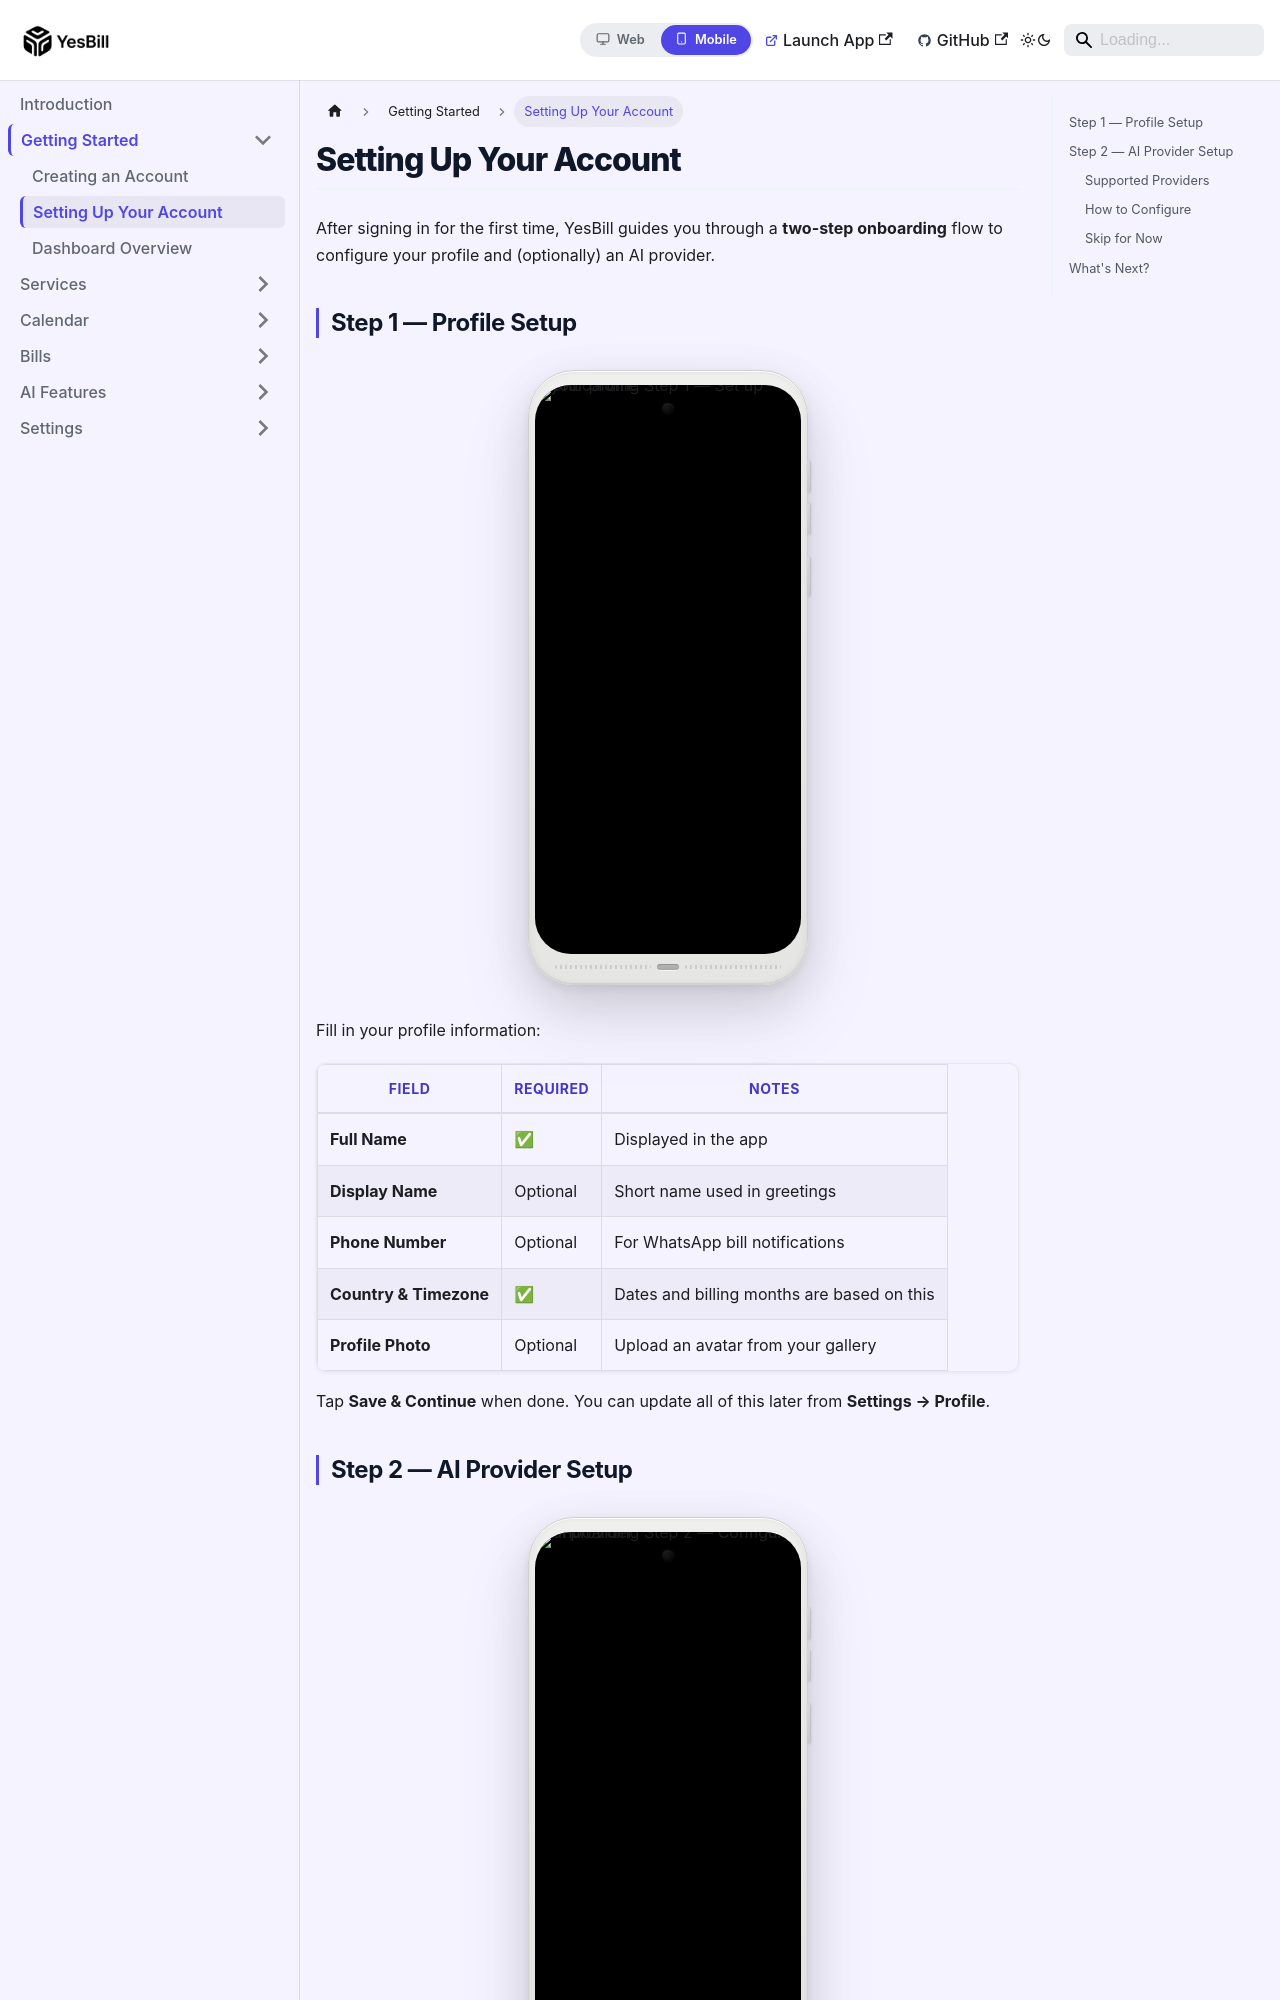

repository: Ishan96Dev/YesBill · page: docs/mobile/getting-started/onboarding/index.html · generator: docusaurus

---
id: onboarding
title: Setting Up Your Account
sidebar_position: 2
displayed_sidebar: mobileSidebar
---

# Setting Up Your Account

After signing in for the first time, YesBill guides you through a **two-step onboarding** flow to configure your profile and (optionally) an AI provider.

## Step 1 — Profile Setup

<PhoneFrame src="/img/screenshots/mobile/Onboarding-profile-Screen-01.jpeg" alt="Onboarding Step 1 — Set up your profile" />

Fill in your profile information:

| Field | Required | Notes |
|-------|----------|-------|
| **Full Name** | ✅ | Displayed in the app |
| **Display Name** | Optional | Short name used in greetings |
| **Phone Number** | Optional | For WhatsApp bill notifications |
| **Country & Timezone** | ✅ | Dates and billing months are based on this |
| **Profile Photo** | Optional | Upload an avatar from your gallery |

Tap **Save & Continue** when done. You can update all of this later from **Settings → Profile**.

## Step 2 — AI Provider Setup

<PhoneFrame src="/img/screenshots/mobile/Onboarding-AIConfig-Screen-01.jpeg" alt="Onboarding Step 2 — Configure AI provider" />

YesBill's AI features — bill summaries, Ask AI chat, and the AI Agent — require an API key from an AI provider.
